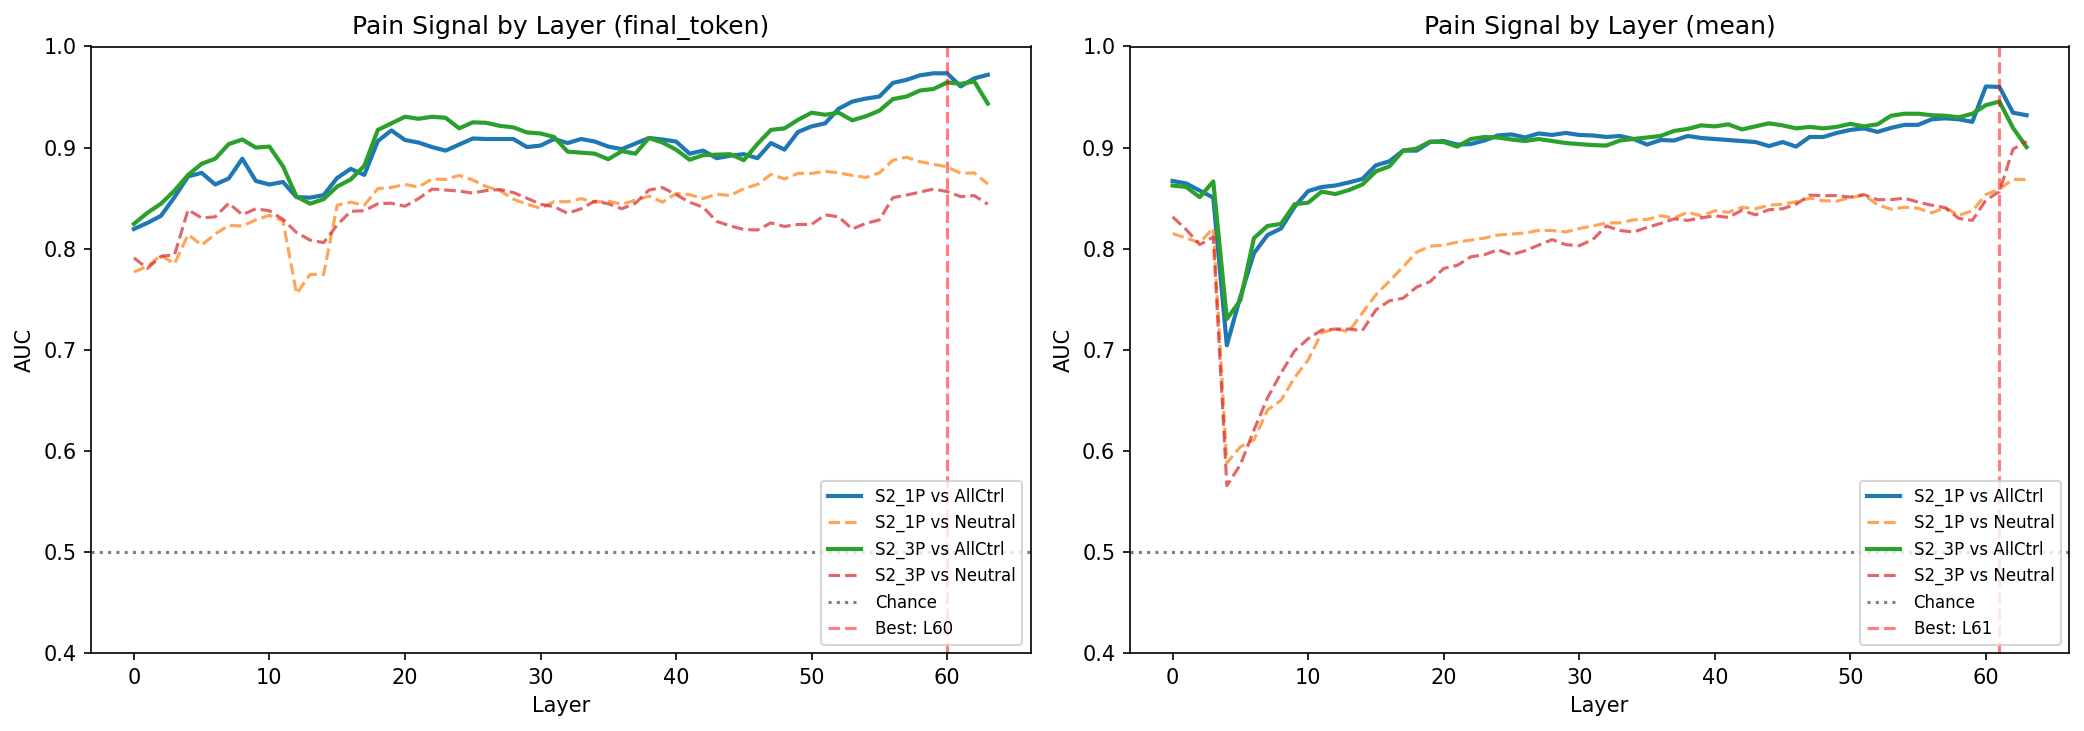

Source data for this figure (header and first rows):
dataset, extraction, layer, auc_vs_all_controls, auc_vs_neutral, auc_std
S2_1P, final_token, 0, 0.8195, 0.777, 0.02002
S2_1P, final_token, 1, 0.8255, 0.7825, 0.01478
S2_1P, final_token, 2, 0.8325, 0.7935, 0.02679
S2_1P, final_token, 3, 0.851, 0.785, 0.01488
S2_1P, final_token, 4, 0.8715, 0.814, 0.02866
S2_1P, final_token, 5, 0.875, 0.8035, 0.02971
S2_1P, final_token, 6, 0.8635, 0.8145, 0.02822
S2_1P, final_token, 7, 0.8695, 0.823, 0.03295
S2_1P, final_token, 8, 0.889, 0.8225, 0.04412
S2_1P, final_token, 9, 0.867, 0.8285, 0.02947
S2_1P, final_token, 10, 0.8635, 0.833, 0.02354
S2_1P, final_token, 11, 0.866, 0.8275, 0.02986
S2_1P, final_token, 12, 0.851, 0.7555, 0.03601
S2_1P, final_token, 13, 0.8505, 0.7745, 0.03679
S2_1P, final_token, 14, 0.853, 0.7745, 0.04294
S2_1P, final_token, 15, 0.87, 0.843, 0.03791
S2_1P, final_token, 16, 0.879, 0.846, 0.0414
S2_1P, final_token, 17, 0.873, 0.843, 0.03132
S2_1P, final_token, 18, 0.9065, 0.8595, 0.02931
S2_1P, final_token, 19, 0.917, 0.8605, 0.01984
S2_1P, final_token, 20, 0.9075, 0.8635, 0.02603
S2_1P, final_token, 21, 0.905, 0.861, 0.02903
S2_1P, final_token, 22, 0.9005, 0.869, 0.03043
S2_1P, final_token, 23, 0.897, 0.8685, 0.03913
S2_1P, final_token, 24, 0.903, 0.8725, 0.04048
S2_1P, final_token, 25, 0.909, 0.868, 0.03784
S2_1P, final_token, 26, 0.9085, 0.8615, 0.03386
S2_1P, final_token, 27, 0.9085, 0.8575, 0.03289
S2_1P, final_token, 28, 0.9085, 0.849, 0.0304
S2_1P, final_token, 29, 0.9005, 0.844, 0.03404
S2_1P, final_token, 30, 0.902, 0.84, 0.02993
S2_1P, final_token, 31, 0.9085, 0.8465, 0.03141
S2_1P, final_token, 32, 0.9045, 0.8465, 0.0353
S2_1P, final_token, 33, 0.9085, 0.8495, 0.03904
S2_1P, final_token, 34, 0.906, 0.846, 0.0359
S2_1P, final_token, 35, 0.901, 0.847, 0.04079
S2_1P, final_token, 36, 0.8985, 0.844, 0.04058
S2_1P, final_token, 37, 0.904, 0.848, 0.03652
S2_1P, final_token, 38, 0.9095, 0.852, 0.02441
S2_1P, final_token, 39, 0.908, 0.846, 0.02436
S2_1P, final_token, 40, 0.906, 0.8545, 0.02113
S2_1P, final_token, 41, 0.894, 0.8535, 0.02778
S2_1P, final_token, 42, 0.897, 0.8495, 0.02205
S2_1P, final_token, 43, 0.8895, 0.854, 0.02657
S2_1P, final_token, 44, 0.892, 0.8525, 0.02808
S2_1P, final_token, 45, 0.8935, 0.8595, 0.04338
S2_1P, final_token, 46, 0.8895, 0.8635, 0.04683
S2_1P, final_token, 47, 0.9045, 0.8735, 0.04164
S2_1P, final_token, 48, 0.898, 0.869, 0.04573
S2_1P, final_token, 49, 0.9155, 0.8745, 0.04473
S2_1P, final_token, 50, 0.921, 0.8745, 0.03125
S2_1P, final_token, 51, 0.924, 0.8765, 0.03036
S2_1P, final_token, 52, 0.9385, 0.875, 0.02401
S2_1P, final_token, 53, 0.9455, 0.8725, 0.02804
S2_1P, final_token, 54, 0.9485, 0.8705, 0.03133
S2_1P, final_token, 55, 0.9505, 0.875, 0.031
S2_1P, final_token, 56, 0.964, 0.8875, 0.02723
S2_1P, final_token, 57, 0.967, 0.8905, 0.02662
S2_1P, final_token, 58, 0.9715, 0.886, 0.02538
S2_1P, final_token, 59, 0.9735, 0.8835, 0.02649
... 196 more rows
